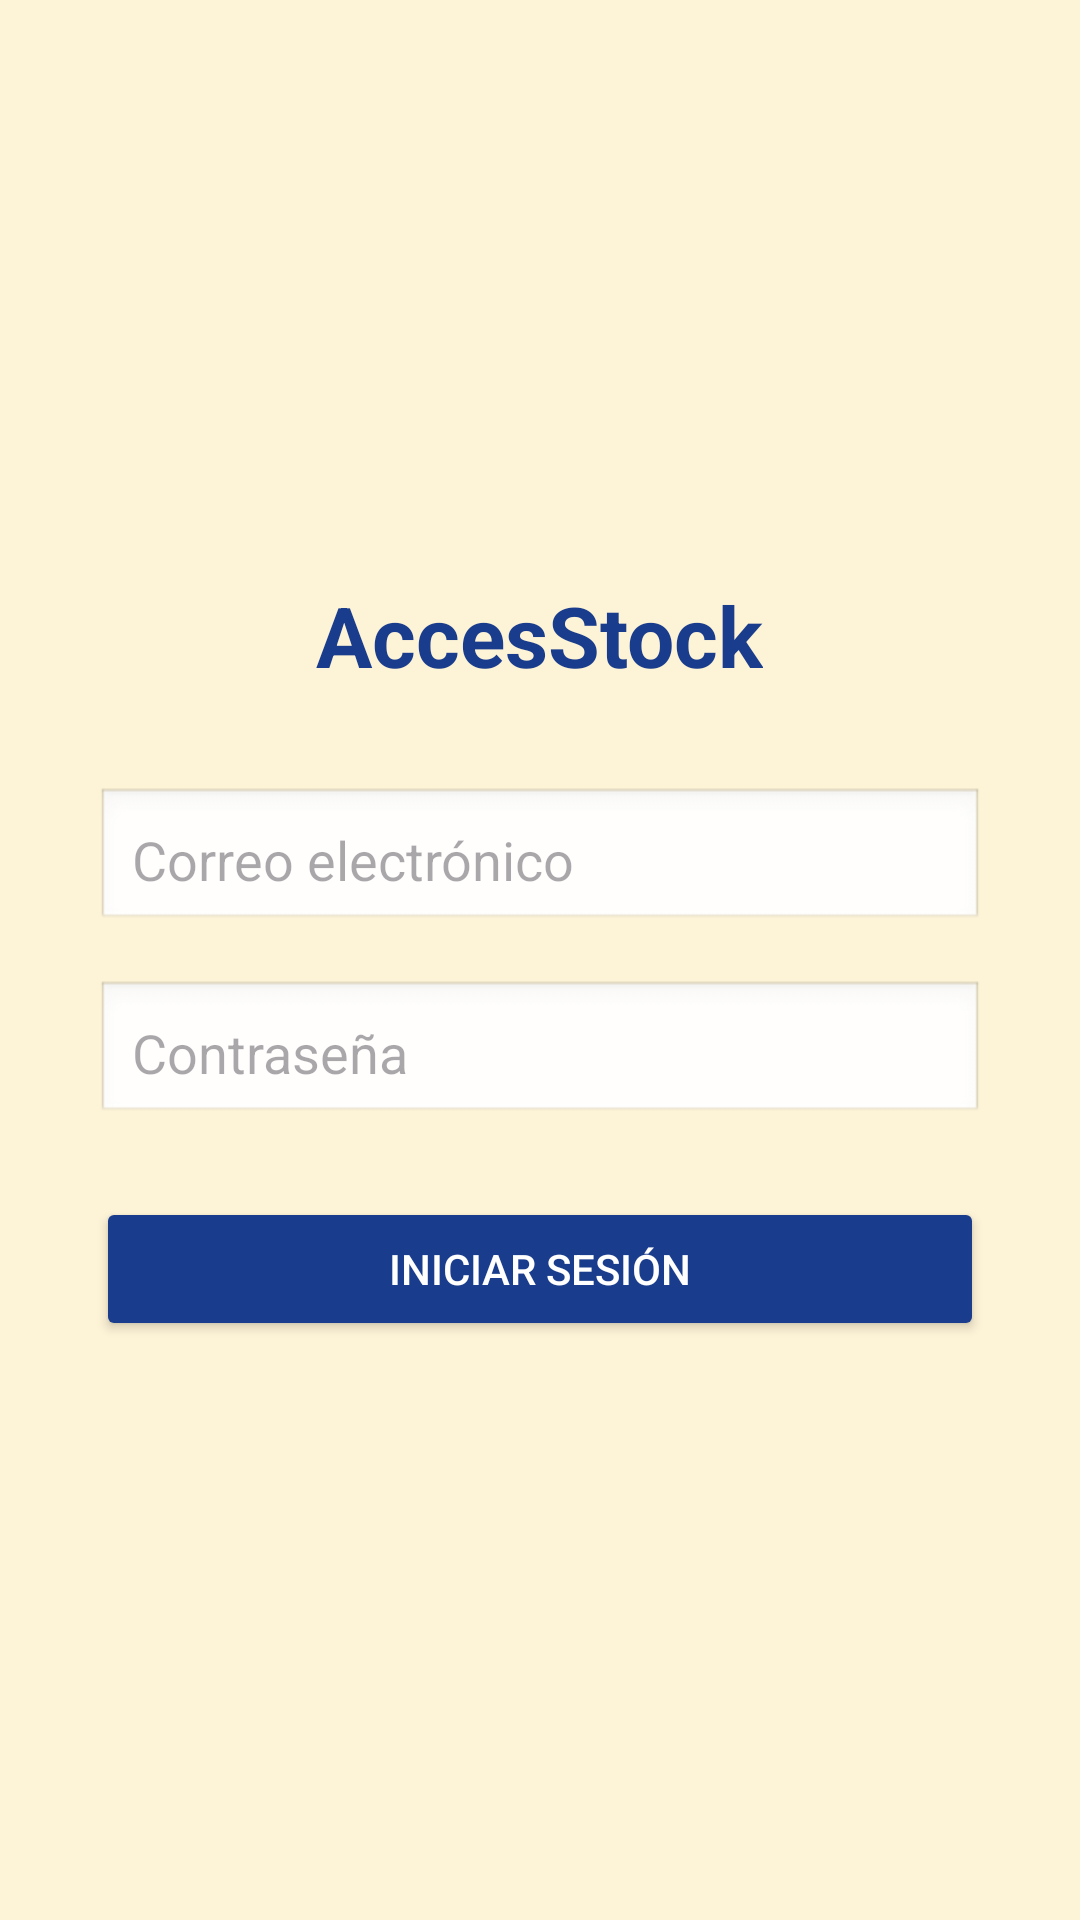

The Android layout XML behind this screen, and the referenced resources:
<!-- AndroidManifest.xml: application theme Theme.AccesStock -->
<!-- res/layout/fragment_login.xml -->
<?xml version="1.0" encoding="utf-8"?>
<LinearLayout xmlns:android="http://schemas.android.com/apk/res/android"
    xmlns:app="http://schemas.android.com/apk/res-auto"
    android:layout_width="match_parent"
    android:layout_height="match_parent"
    android:orientation="vertical"
    android:gravity="center"
    android:padding="32dp"
    android:background="#FDF3D7">

    <TextView
        android:id="@+id/tvTitulo"
        android:layout_width="wrap_content"
        android:layout_height="wrap_content"
        android:text="AccesStock"
        android:textSize="28sp"
        android:textStyle="bold"
        android:textColor="#1A3C8C"
        android:layout_marginBottom="32dp"/>

    <EditText
        android:id="@+id/etCorreo"
        android:layout_width="match_parent"
        android:layout_height="wrap_content"
        android:hint="Correo electrónico"
        android:inputType="textEmailAddress"
        android:padding="12dp"
        android:layout_marginBottom="16dp"
        android:background="@android:drawable/edit_text"/>

    <EditText
        android:id="@+id/etPassword"
        android:layout_width="match_parent"
        android:layout_height="wrap_content"
        android:hint="Contraseña"
        android:inputType="textPassword"
        android:padding="12dp"
        android:layout_marginBottom="24dp"
        android:background="@android:drawable/edit_text"/>

    <Button
        android:id="@+id/btnLogin"
        android:layout_width="match_parent"
        android:layout_height="wrap_content"
        android:text="Iniciar Sesión"
        android:backgroundTint="#1A3C8C"
        android:textColor="#FFFFFF"/>

    <ProgressBar
        android:id="@+id/progressBar"
        android:layout_width="wrap_content"
        android:layout_height="wrap_content"
        android:layout_marginTop="16dp"
        android:visibility="gone"/>

</LinearLayout>
<!-- resources referenced by this layout -->
<resources>
  <style name="Theme.AccesStock" parent="Base.Theme.AccesStock" />
  <style name="Base.Theme.AccesStock" parent="Theme.Material3.DayNight.NoActionBar">
          
          
      </style>
</resources>
